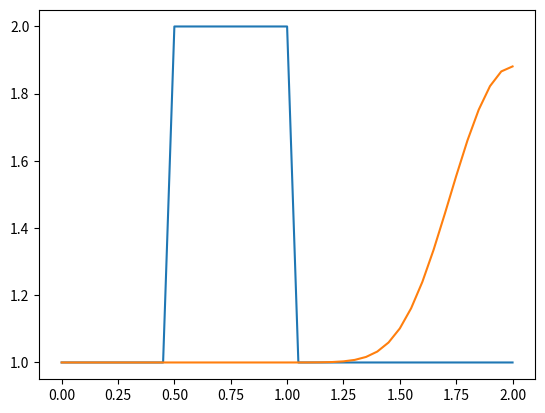

Here is the Python script that generated this plot:
# -*- coding: utf-8 -*-
"""
Created on Wed Mar 14 20:54:57 2018

@author: Joshua

This is Step 1 in the 12 steps to CFD code
"""


import numpy                       #here we load numpy
from matplotlib import pyplot      #here we load matplotlib
import time, sys                   #and load some utilities

nx = 41  # try changing this number from 41 to 81 and Run All ... what happens?
dx = 2.0 / (nx-1)
nt = 50   #nt is the number of timesteps we want to calculate
dt = .025  #dt is the amount of time each timestep covers (delta t)
c = 1      #assume wave speed =1

#Creation of the initial condition
u = numpy.ones(nx)      #numpy function ones()
u[int(.5 / dx):int(1 / dx + 1)] = 2  #setting u = 2 between 0.5 and 1 as per our I.C.s
print(u)

#Plotting initial conditions
pyplot.plot(numpy.linspace(0, 2, nx), u);

           
un = numpy.ones(nx) #initialize a temporary array

               
#Solution procedure               
for n in range(nt):  #loop for values of n from 0 to nt, so it will run nt times
    un = u.copy() ##copy the existing values of u into un
    for i in range(1, nx): ## you can try commenting this line and...
    #for i in range(nx): ## ... uncommenting this line and see what happens!
        u[i] = un[i] - c * dt / dx * (un[i] - un[i-1])
    
pyplot.plot(numpy.linspace(0, 2, nx), u);          
           
           